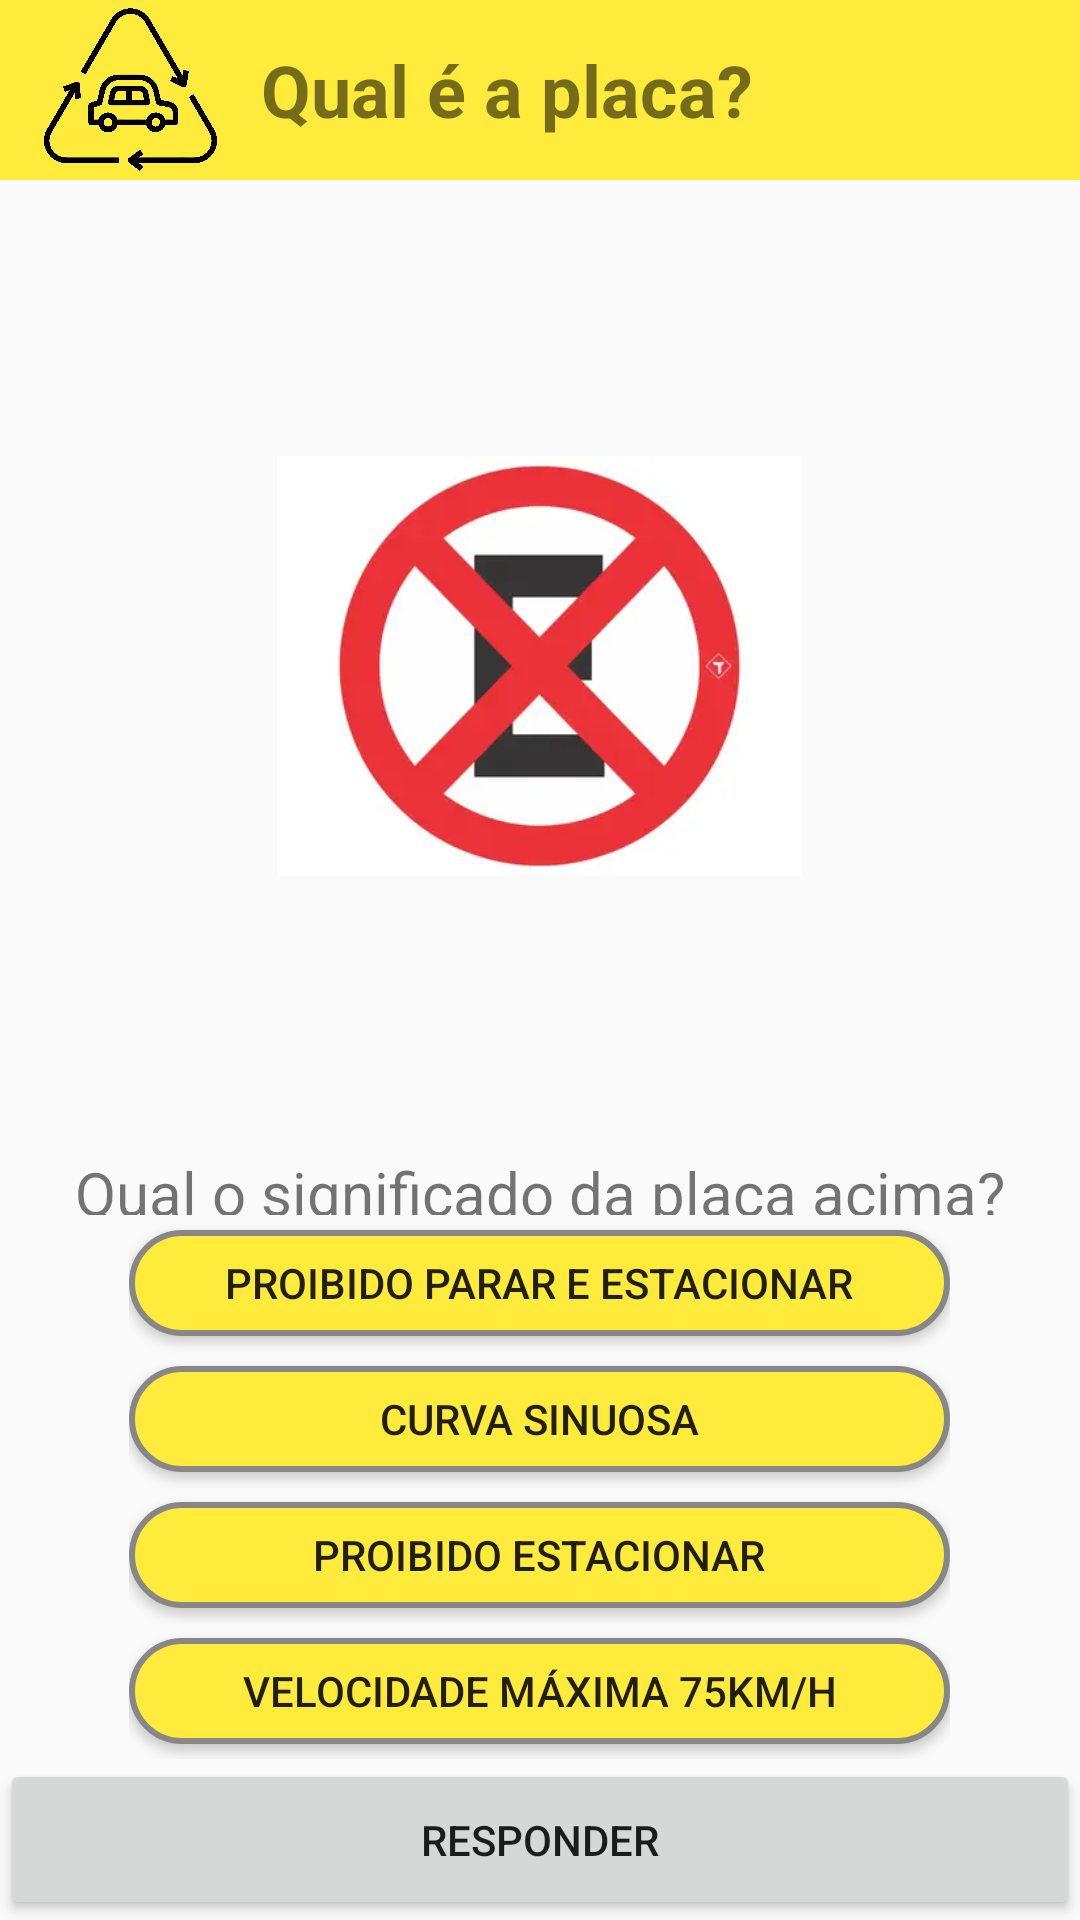

Write the Android layout XML for this screen, with the resource values it uses.
<!-- AndroidManifest.xml: application theme Theme.QuizDePlacas -->
<!-- res/layout/activity_placa_dois.xml -->
<?xml version="1.0" encoding="utf-8"?>
<androidx.constraintlayout.widget.ConstraintLayout xmlns:android="http://schemas.android.com/apk/res/android"
    xmlns:app="http://schemas.android.com/apk/res-auto"
    xmlns:tools="http://schemas.android.com/tools"
    android:id="@+id/main"
    android:layout_width="match_parent"
    android:layout_height="match_parent"
    tools:context=".PlacaDois">
    <LinearLayout
        android:layout_width="match_parent"
        android:layout_height="match_parent"
        android:orientation="vertical">

        <LinearLayout
            android:layout_width="match_parent"
            android:layout_height="60dp"
            android:background="#FFEB3B"
            android:orientation="horizontal">

            <ImageView
                android:id="@+id/imageView"
                android:layout_width="60dp"
                android:layout_height="60dp"
                android:layout_weight="1"
                app:srcCompat="@drawable/carro_bala" />

            <TextView
                android:id="@+id/txtTitulo"
                android:layout_width="wrap_content"
                android:layout_height="match_parent"
                android:layout_weight="4"
                android:gravity="center_vertical"
                android:text="Qual é a placa?"
                android:textSize="24sp"
                android:textStyle="normal|bold" />
        </LinearLayout>

        <LinearLayout
            android:layout_width="match_parent"
            android:layout_height="match_parent"
            android:gravity="center_horizontal"
            android:orientation="vertical">

            <ImageView
                android:id="@+id/imageView2"
                android:layout_width="175dp"
                android:layout_height="wrap_content"
                android:layout_margin="5dp"
                android:layout_weight="1"
                app:srcCompat="@drawable/placa_proibido_parar_e_estacionar" />

            <TextView
                android:id="@+id/textView2"
                android:layout_width="wrap_content"
                android:layout_height="wrap_content"
                android:layout_weight="1"
                android:text="Qual o significado da placa acima?"
                android:textSize="20sp" />

            <LinearLayout
                android:layout_width="wrap_content"
                android:layout_height="wrap_content"
                android:layout_weight="8"
                android:orientation="vertical">

                <Button
                    android:id="@+id/btnR1"
                    android:layout_width="match_parent"
                    android:layout_height="wrap_content"
                    android:layout_marginTop="5dp"
                    android:layout_marginBottom="5dp"
                    android:layout_weight="1"
                    android:background="@drawable/botao_alternativa"
                    android:text="Proibido parar e estacionar" />

                <Button
                    android:id="@+id/btnR2"
                    android:layout_width="match_parent"
                    android:layout_height="wrap_content"
                    android:layout_marginTop="5dp"
                    android:layout_marginBottom="5dp"
                    android:layout_weight="1"
                    android:background="@drawable/botao_alternativa"
                    android:text="Curva sinuosa" />

                <Button
                    android:id="@+id/btnR3"
                    android:layout_width="match_parent"
                    android:layout_height="wrap_content"
                    android:layout_marginTop="5dp"
                    android:layout_marginBottom="5dp"
                    android:layout_weight="1"
                    android:background="@drawable/botao_alternativa"
                    android:text="Proibido estacionar" />

                <Button
                    android:id="@+id/btnR4"
                    android:layout_width="match_parent"
                    android:layout_height="wrap_content"
                    android:layout_marginTop="5dp"
                    android:layout_marginBottom="5dp"
                    android:layout_weight="1"
                    android:background="@drawable/botao_alternativa"
                    android:text="Velocidade máxima 75km/h" />
            </LinearLayout>

            <Button
                android:id="@+id/btnEnviar"
                android:layout_width="match_parent"
                android:layout_height="60dp"
                android:layout_weight="1"
                android:text="Responder" />

        </LinearLayout>
    </LinearLayout>
</androidx.constraintlayout.widget.ConstraintLayout>
<!-- resources referenced by this layout -->
<resources>
  <!-- drawable botao_alternativa (drawable) -->
  <?xml version="1.0" encoding="utf-8"?>
  <shape xmlns:tools="http://schemas.android.com/tools" xmlns:android="http://schemas.android.com/apk/res/android">
      <solid
          android:color="#ffeb3b"  />
      <padding
          android:top="2.5dp"
          android:left="32dp"
          android:bottom="2.5dp"
          android:right="32dp"/>
      <corners
          android:radius="21dp"/>
      <size
          android:width="70dp"
          android:height="20dp"/>
      <stroke
          android:width="2dp"
          android:color="#878787"
          />
  </shape>
  <!-- drawable carro_bala: png bitmap (drawable, 235748 bytes) -->
  <!-- drawable placa_proibido_parar_e_estacionar: jpg bitmap (drawable, 6334 bytes) -->
  <style name="Theme.QuizDePlacas" parent="Base.Theme.QuizDePlacas" />
  <style name="Base.Theme.QuizDePlacas" parent="Theme.AppCompat.Light.NoActionBar">
          
          
      </style>
</resources>
